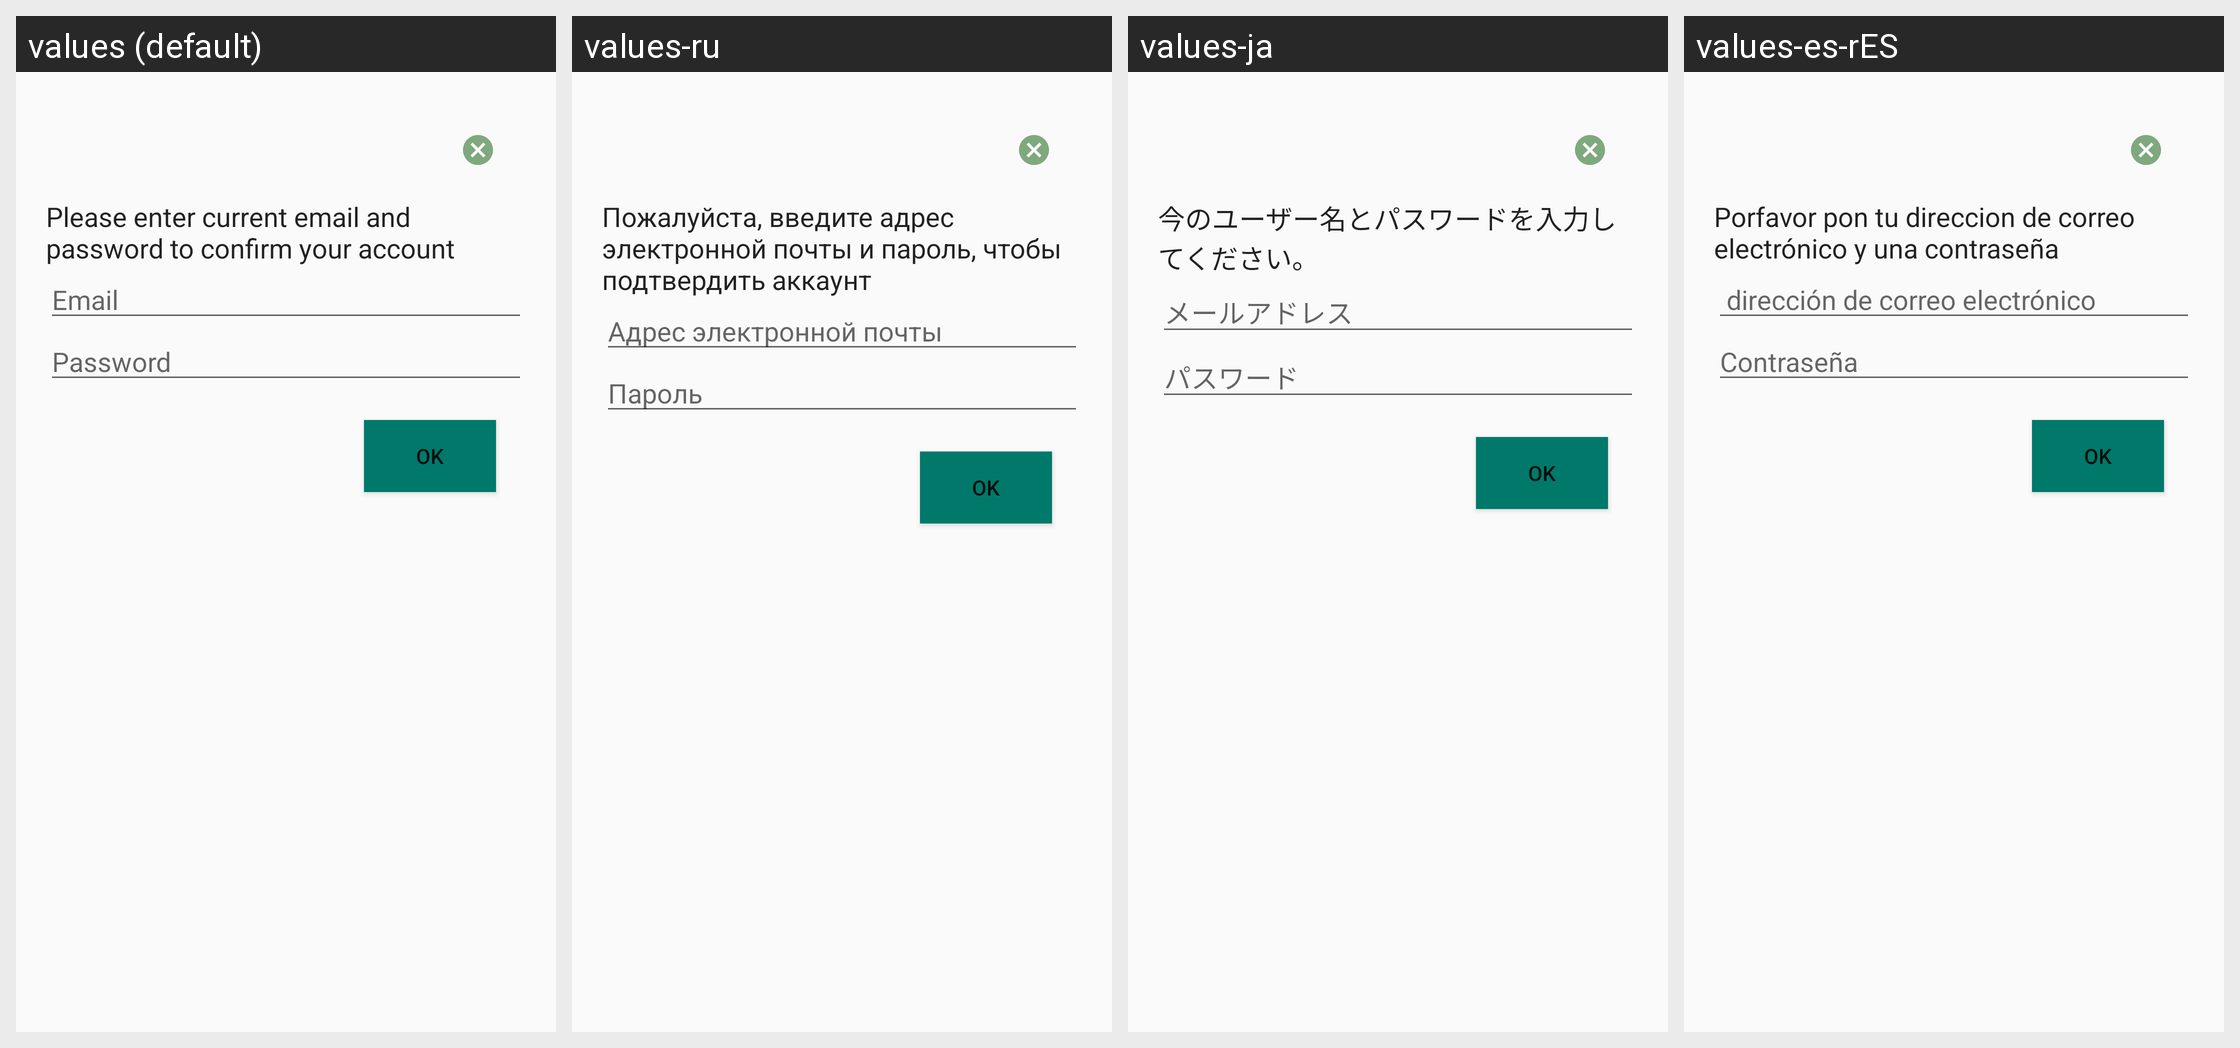

Strings drawn on this Android screen and how each of the app's shown locales translates them:
Android screen res/layout/fragment_authentication_dialog.xml rendered under 4 locales, left to right: values (default), values-ru, values-ja, values-es-rES. Device: Nexus 5 (rendered at 1080×1920; each locale shown at half size, 540×960, under a caption strip naming it); theme AppTheme.
Strings drawn on this screen, with the default value and each locale's value (text and hints the layout hard-codes appear in the picture but are not listed):

authentication_text
  values: Please enter current email and password to confirm your account
  values-ru: Пожалуйста, введите адрес электронной почты и пароль, чтобы подтвердить аккаунт
  values-ja: 今のユーザー名とパスワードを入力してください。
  values-es-rES: Porfavor pon tu direccion de correo electrónico y una contraseña

email
  values: Email
  values-ru: Адрес электронной почты
  values-ja: メールアドレス
  values-es-rES:  dirección de correo electrónico

password
  values: Password
  values-ru: Пароль
  values-ja: パスワード
  values-es-rES: Contraseña 

ok
  values: OK
  values-ru: OK
  values-ja: OK
  values-es-rES: Ok
